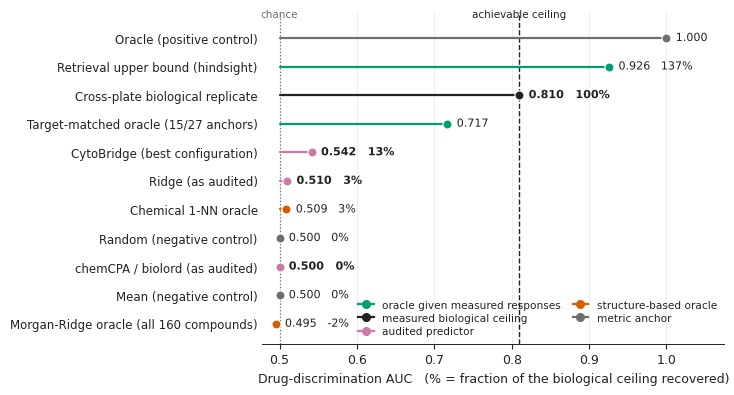

Generate this figure with matplotlib: (Note: this script raises an exception after producing the figure.)
"""Rebuild fig_ladder.pdf: the oracle ladder, with recovered fractions on the corrected scale.

Authored at final size (7.0 in two-column) with the tight bbox switched off, so source pt
equals rendered pt when inserted at \\linewidth.
"""
import matplotlib
matplotlib.use("Agg")
import matplotlib.pyplot as plt
from matplotlib import rcParams, rc_context
from matplotlib.lines import Line2D
import matplotlib.patheffects as pe

OUT = "/Users/cgxmac/Desktop/CytoBridge/0final/CytoBridge_0707/figs/fig_ladder.pdf"
GREEN, VERM, PURPLE, INK, GRID, DGRAY = "#009E73", "#D55E00", "#CC79A7", "#222222", "#EAEAEA", "#6E6E6E"
CEILING, CHANCE = 0.810, 0.500
RANGE = CEILING - CHANCE

# label, AUC, kind
ROWS = [
    ("Oracle (positive control)",                   1.000, "anchor"),
    ("Retrieval upper bound (hindsight)",           0.926, "oracle"),
    ("Cross-plate biological replicate",            0.810, "ceiling"),
    ("Target-matched oracle (15/27 anchors)",       0.717, "oracle"),
    ("CytoBridge (best configuration)",             0.5417, "audited"),
    ("Ridge (as audited)",                          0.510, "audited"),
    ("Chemical 1-NN oracle",                        0.509, "structure"),
    ("Random (negative control)",                   0.500, "anchor"),
    ("chemCPA / biolord (as audited)",              0.500, "audited"),
    ("Mean (negative control)",                     0.500, "anchor"),
    ("Morgan-Ridge oracle (all 160 compounds)",     0.495, "structure"),
]
COLOR = {"oracle": GREEN, "ceiling": INK, "audited": PURPLE, "structure": VERM, "anchor": DGRAY}
NO_PHI = {"Oracle (positive control)", "Target-matched oracle (15/27 anchors)"}   # target oracle 用 15/27 个 anchor,不可归一化

rcParams.update({
    "font.size": 9, "font.family": "sans-serif",
    "font.sans-serif": ["Arial", "Helvetica", "DejaVu Sans"],
    "axes.spines.top": False, "axes.spines.right": False, "axes.spines.left": False,
    "axes.linewidth": 0.7, "axes.edgecolor": INK, "text.color": INK,
    "axes.labelcolor": INK, "xtick.color": INK, "ytick.color": INK,
    "axes.labelsize": 9, "xtick.labelsize": 9, "ytick.labelsize": 9,
    "pdf.fonttype": 42, "ps.fonttype": 42,
})

fig, ax = plt.subplots(figsize=(7.0, 3.9))
fig.subplots_adjust(left=0.325, right=0.985, top=0.985, bottom=0.135)
y = list(range(len(ROWS)))[::-1]

ax.axvline(CHANCE, color=DGRAY, ls=":", lw=0.9, zorder=1)
ax.axvline(CEILING, color=INK, ls="--", lw=1.0, zorder=1)
ax.text(CHANCE, len(ROWS) - 0.35, "chance", fontsize=7.5, color=DGRAY, ha="center", va="bottom")
ax.text(CEILING, len(ROWS) - 0.35, "achievable ceiling", fontsize=7.5, color=INK, ha="center", va="bottom")

for yi, (label, auc, kind) in zip(y, ROWS):
    c = COLOR[kind]
    ax.plot([CHANCE, auc], [yi, yi], color=c, lw=1.6, solid_capstyle="round", zorder=3)
    ax.plot([auc], [yi], "o", color=c, ms=6.5, zorder=4,
            markeredgecolor="white", markeredgewidth=0.8)
    txt = f"{auc:.3f}"
    if label not in NO_PHI:
        txt += f"   {round((auc - CHANCE) / RANGE * 100):d}%"
    t = ax.text(auc + 0.012, yi, txt, va="center", ha="left", fontsize=8, color=INK,
                fontweight="bold" if kind in ("audited", "ceiling") else "normal", zorder=5)
    t.set_path_effects([pe.withStroke(linewidth=2.4, foreground="white")])

ax.set_yticks(y)
ax.set_yticklabels([r[0] for r in ROWS], fontsize=8.5)
ax.tick_params(axis="y", length=0)
ax.set_xlim(0.478, 1.075)
ax.set_ylim(-0.7, len(ROWS) - 0.1)
ax.set_xticks([0.5, 0.6, 0.7, 0.8, 0.9, 1.0])
ax.set_xlabel("Drug-discrimination AUC   (% = fraction of the biological ceiling recovered)")
ax.xaxis.grid(True, color=GRID, lw=0.6)
ax.set_axisbelow(True)

ax.legend(handles=[
    Line2D([], [], color=GREEN, marker="o", ls="-", ms=5.5, lw=1.6, label="oracle given measured responses"),
    Line2D([], [], color=INK, marker="o", ls="-", ms=5.5, lw=1.6, label="measured biological ceiling"),
    Line2D([], [], color=PURPLE, marker="o", ls="-", ms=5.5, lw=1.6, label="audited predictor"),
    Line2D([], [], color=VERM, marker="o", ls="-", ms=5.5, lw=1.6, label="structure-based oracle"),
    Line2D([], [], color=DGRAY, marker="o", ls="-", ms=5.5, lw=1.6, label="metric anchor"),
], fontsize=7.6, frameon=False, loc="lower right", ncol=2, handlelength=1.5,
    labelspacing=0.3, columnspacing=1.1, borderpad=0.2)

with rc_context({"savefig.bbox": None, "savefig.pad_inches": 0}):
    fig.savefig(OUT)
print(f"wrote {OUT}")
for label, auc, _ in ROWS:
    phi = "" if label in NO_PHI else f"{round((auc - CHANCE) / RANGE * 100):d}%"
    print(f"  {label:42s} {auc:.3f}  {phi}")
